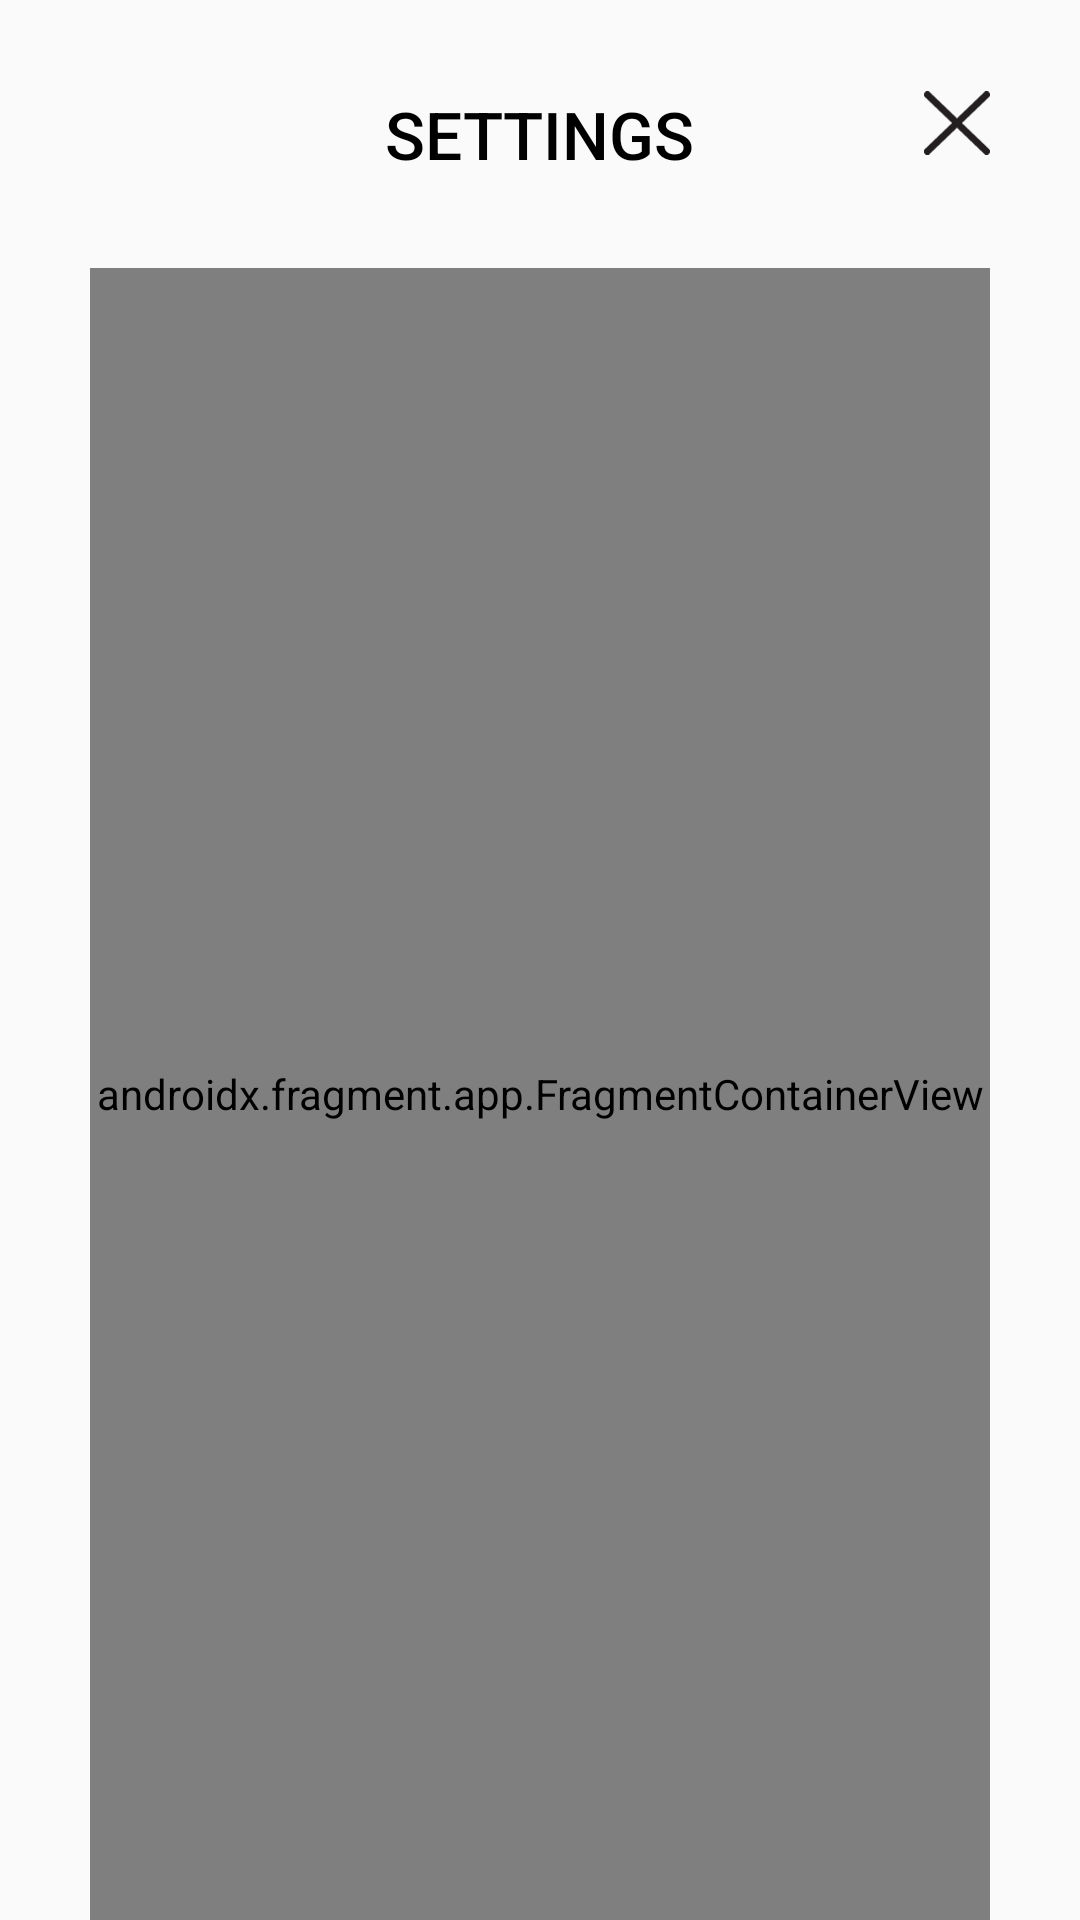

Layout XML and referenced resources for this Android screen:
<!-- AndroidManifest.xml: application theme AppTheme -->
<!-- res/layout/activity_settings.xml -->
<?xml version="1.0" encoding="utf-8"?>
<androidx.constraintlayout.widget.ConstraintLayout
    xmlns:android="http://schemas.android.com/apk/res/android"
    xmlns:app="http://schemas.android.com/apk/res-auto"
    android:layout_width="match_parent"
    android:layout_height="match_parent"
    android:paddingTop="@dimen/margin_top"
    android:paddingStart="@dimen/margin_side"
    android:paddingEnd="@dimen/margin_side">

    <TextView
        android:id="@+id/tvTitle"
        android:layout_width="wrap_content"
        android:layout_height="wrap_content"
        android:fontFamily="sans-serif-medium"
        android:text="@string/settings"
        android:textColor="@color/textPrimaryColor"
        android:textSize="22sp"
        app:layout_constraintEnd_toEndOf="parent"
        app:layout_constraintHorizontal_bias="0.5"
        app:layout_constraintStart_toStartOf="parent"
        app:layout_constraintTop_toTopOf="parent" />

    <ImageView
        android:id="@+id/btnClose"
        android:layout_width="22dp"
        android:layout_height="22dp"
        app:layout_constraintEnd_toEndOf="parent"
        app:layout_constraintTop_toTopOf="parent"
        app:srcCompat="@drawable/ic_close" />

    <androidx.fragment.app.FragmentContainerView
        android:id="@+id/fragment"
        android:name="si.zascitimo.auditus.settings.SettingsFragment"
        android:layout_width="0dp"
        android:layout_height="0dp"
        android:layout_marginTop="30dp"
        app:layout_constraintBottom_toBottomOf="parent"
        app:layout_constraintEnd_toEndOf="parent"
        app:layout_constraintStart_toStartOf="parent"
        app:layout_constraintTop_toBottomOf="@id/tvTitle" />

</androidx.constraintlayout.widget.ConstraintLayout>
<!-- resources referenced by this layout -->
<resources>
  <color name="textPrimaryColor">@color/black</color>
  <dimen name="margin_side">30dp</dimen>
  <dimen name="margin_top">30dp</dimen>
  <!-- drawable ic_close (drawable) -->
  <vector android:height="96dp" android:viewportHeight="288.91"
      android:viewportWidth="300" android:width="99.68502dp" xmlns:android="http://schemas.android.com/apk/res/android">
      <path android:fillColor="#231f20" android:pathData="M172.42,144.46 L295.23,26.72a15.52,15.52 0,0 0,-21.48 -22.4L150,123 26.25,4.32A15.52,15.52 0,0 0,4.77 26.72L127.58,144.46 4.77,262.19a15.52,15.52 0,1 0,21.48 22.4L150,166 273.75,284.59a15.52,15.52 0,0 0,21.48 -22.4Z"/>
  </vector>
  <string name="settings">SETTINGS</string>
  <style name="AppTheme" parent="Theme.AppCompat.Light.NoActionBar">
          
          <item name="colorPrimary">@color/colorPrimary</item>
          <item name="colorPrimaryDark">@color/colorPrimaryDark</item>
          <item name="colorAccent">@color/colorAccent</item>
          <item name="android:statusBarColor">@android:color/transparent</item>
          <item name="android:navigationBarColor">@android:color/transparent</item>
          <item name="android:windowLightStatusBar">?attr/isLightTheme</item>
          <item name="android:windowLightNavigationBar">?attr/isLightTheme</item>
      </style>
  <color name="black">#000</color>
  <color name="colorPrimary">@color/auditusRed</color>
  <color name="colorPrimaryDark">#C51032</color>
  <color name="colorAccent">@color/auditusRed</color>
  <color name="auditusRed">#e62146</color>
</resources>
